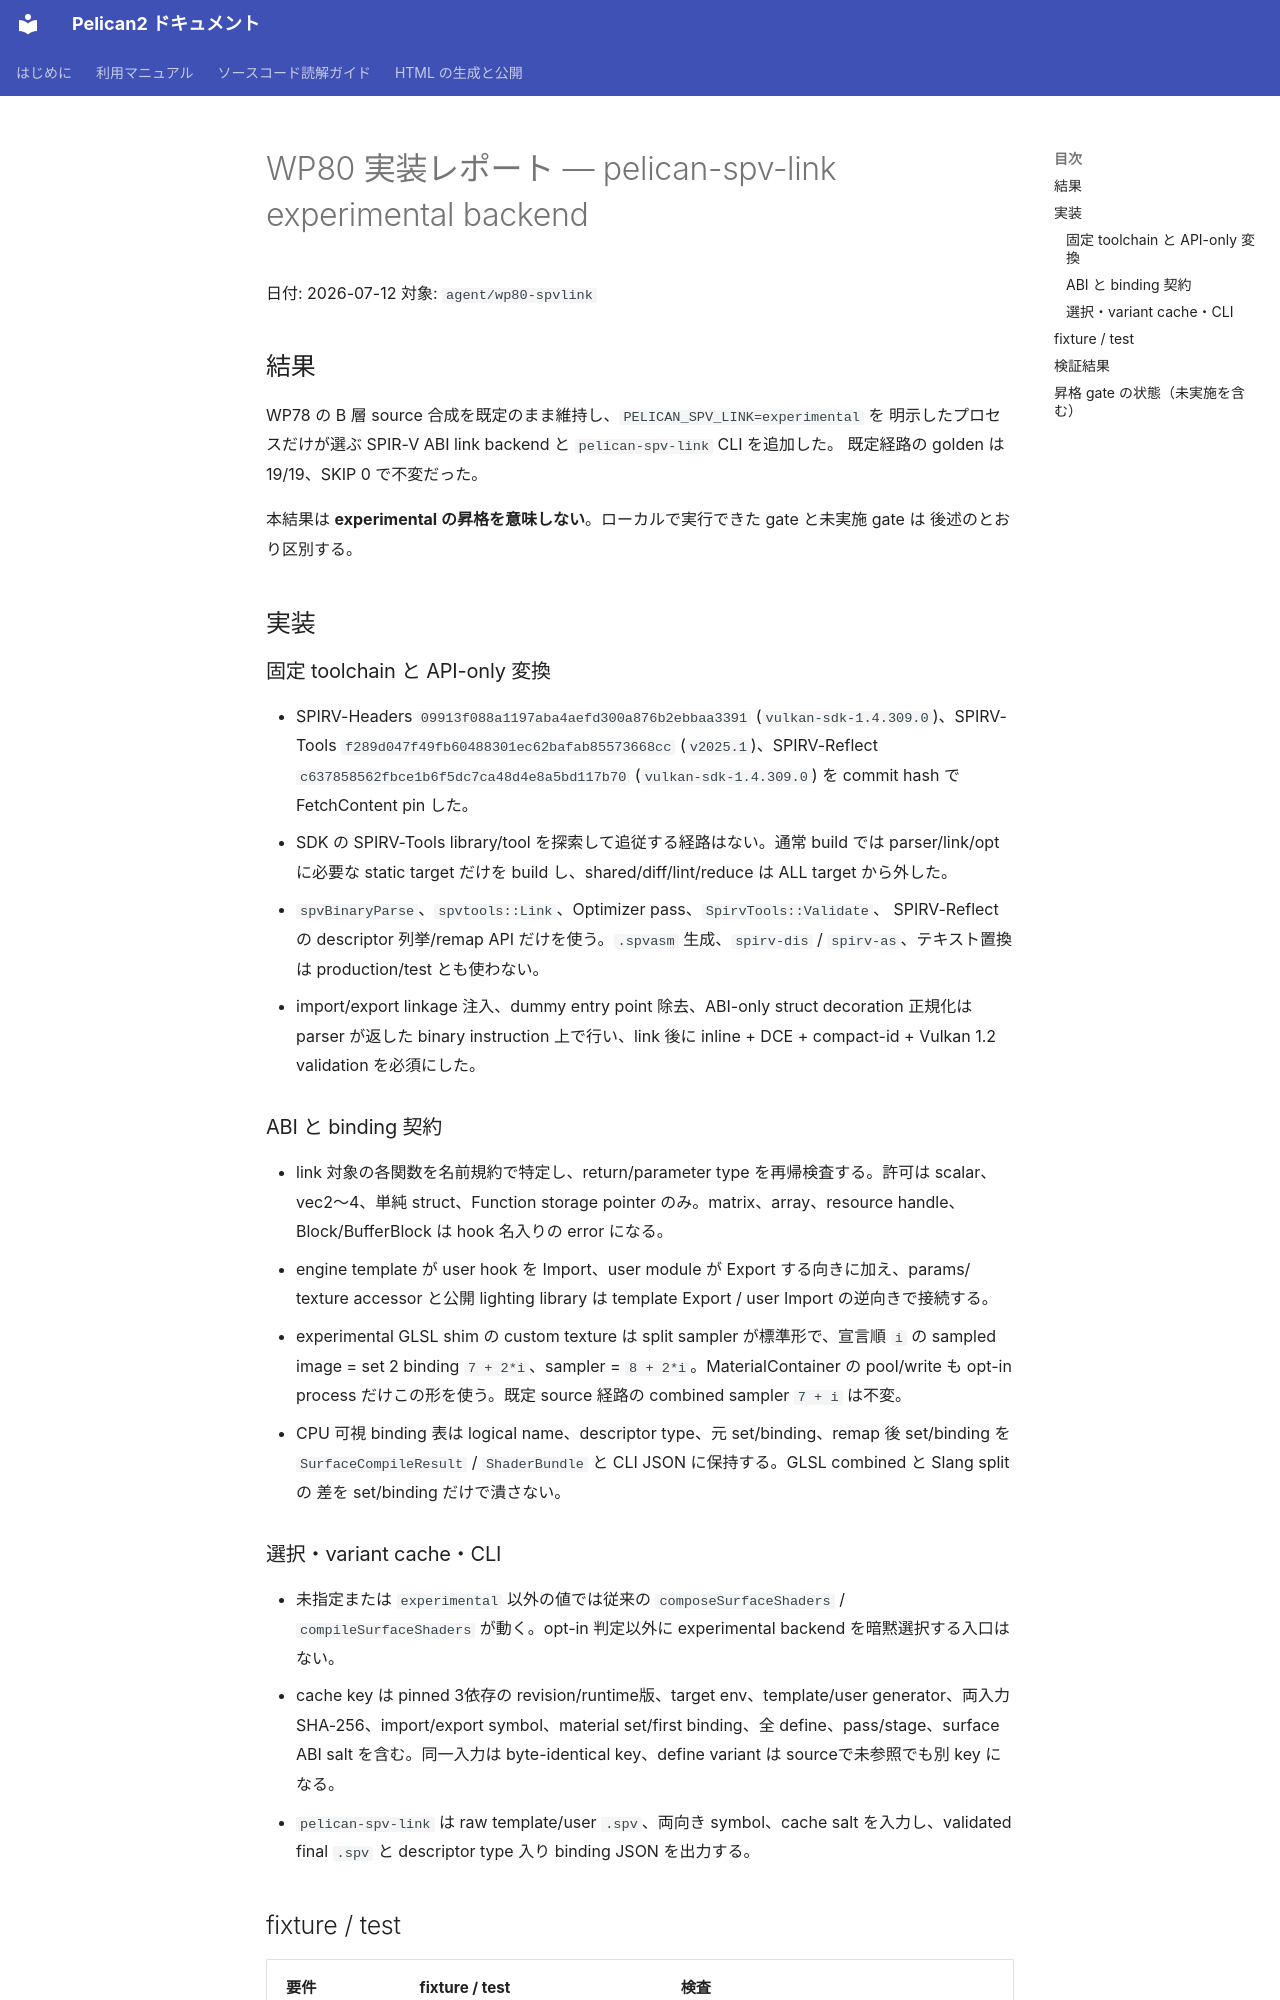

repository: pelican-games/peligraph · page: design_reviews/2026-07-12_wp80_report.html · generator: mkdocs

# WP80 実装レポート — pelican-spv-link experimental backend

日付: 2026-07-12
対象: `agent/wp80-spvlink`

## 結果

WP78 の B 層 source 合成を既定のまま維持し、`PELICAN_SPV_LINK=experimental` を
明示したプロセスだけが選ぶ SPIR-V ABI link backend と `pelican-spv-link` CLI を追加した。
既定経路の golden は 19/19、SKIP 0 で不変だった。

本結果は **experimental の昇格を意味しない**。ローカルで実行できた gate と未実施 gate は
後述のとおり区別する。

## 実装

### 固定 toolchain と API-only 変換

- SPIRV-Headers `09913f088a1197aba4aefd300a876b2ebbaa3391`
  (`vulkan-sdk-1.4.309.0`)、SPIRV-Tools
  `f289d047f49fb60488301ec62bafab85573668cc` (`v2025.1`)、SPIRV-Reflect
  `c637858562fbce1b6f5dc7ca48d4e8a5bd117b70`
  (`vulkan-sdk-1.4.309.0`) を commit hash で FetchContent pin した。
- SDK の SPIRV-Tools library/tool を探索して追従する経路はない。通常 build では parser/link/opt
  に必要な static target だけを build し、shared/diff/lint/reduce は ALL target から外した。
- `spvBinaryParse`、`spvtools::Link`、Optimizer pass、`SpirvTools::Validate`、
  SPIRV-Reflect の descriptor 列挙/remap API だけを使う。`.spvasm` 生成、`spirv-dis` /
  `spirv-as`、テキスト置換は production/test とも使わない。
- import/export linkage 注入、dummy entry point 除去、ABI-only struct decoration 正規化は
  parser が返した binary instruction 上で行い、link 後に inline + DCE + compact-id +
  Vulkan 1.2 validation を必須にした。

### ABI と binding 契約

- link 対象の各関数を名前規約で特定し、return/parameter type を再帰検査する。許可は
  scalar、vec2〜4、単純 struct、Function storage pointer のみ。matrix、array、resource
  handle、Block/BufferBlock は hook 名入りの error になる。
- engine template が user hook を Import、user module が Export する向きに加え、params/
  texture accessor と公開 lighting library は template Export / user Import の逆向きで接続する。
- experimental GLSL shim の custom texture は split sampler が標準形で、宣言順 `i` の
  sampled image = set 2 binding `7 + 2*i`、sampler = `8 + 2*i`。MaterialContainer の pool/write
  も opt-in process だけこの形を使う。既定 source 経路の combined sampler `7 + i` は不変。
- CPU 可視 binding 表は logical name、descriptor type、元 set/binding、remap 後 set/binding を
  `SurfaceCompileResult` / `ShaderBundle` と CLI JSON に保持する。GLSL combined と Slang split の
  差を set/binding だけで潰さない。
